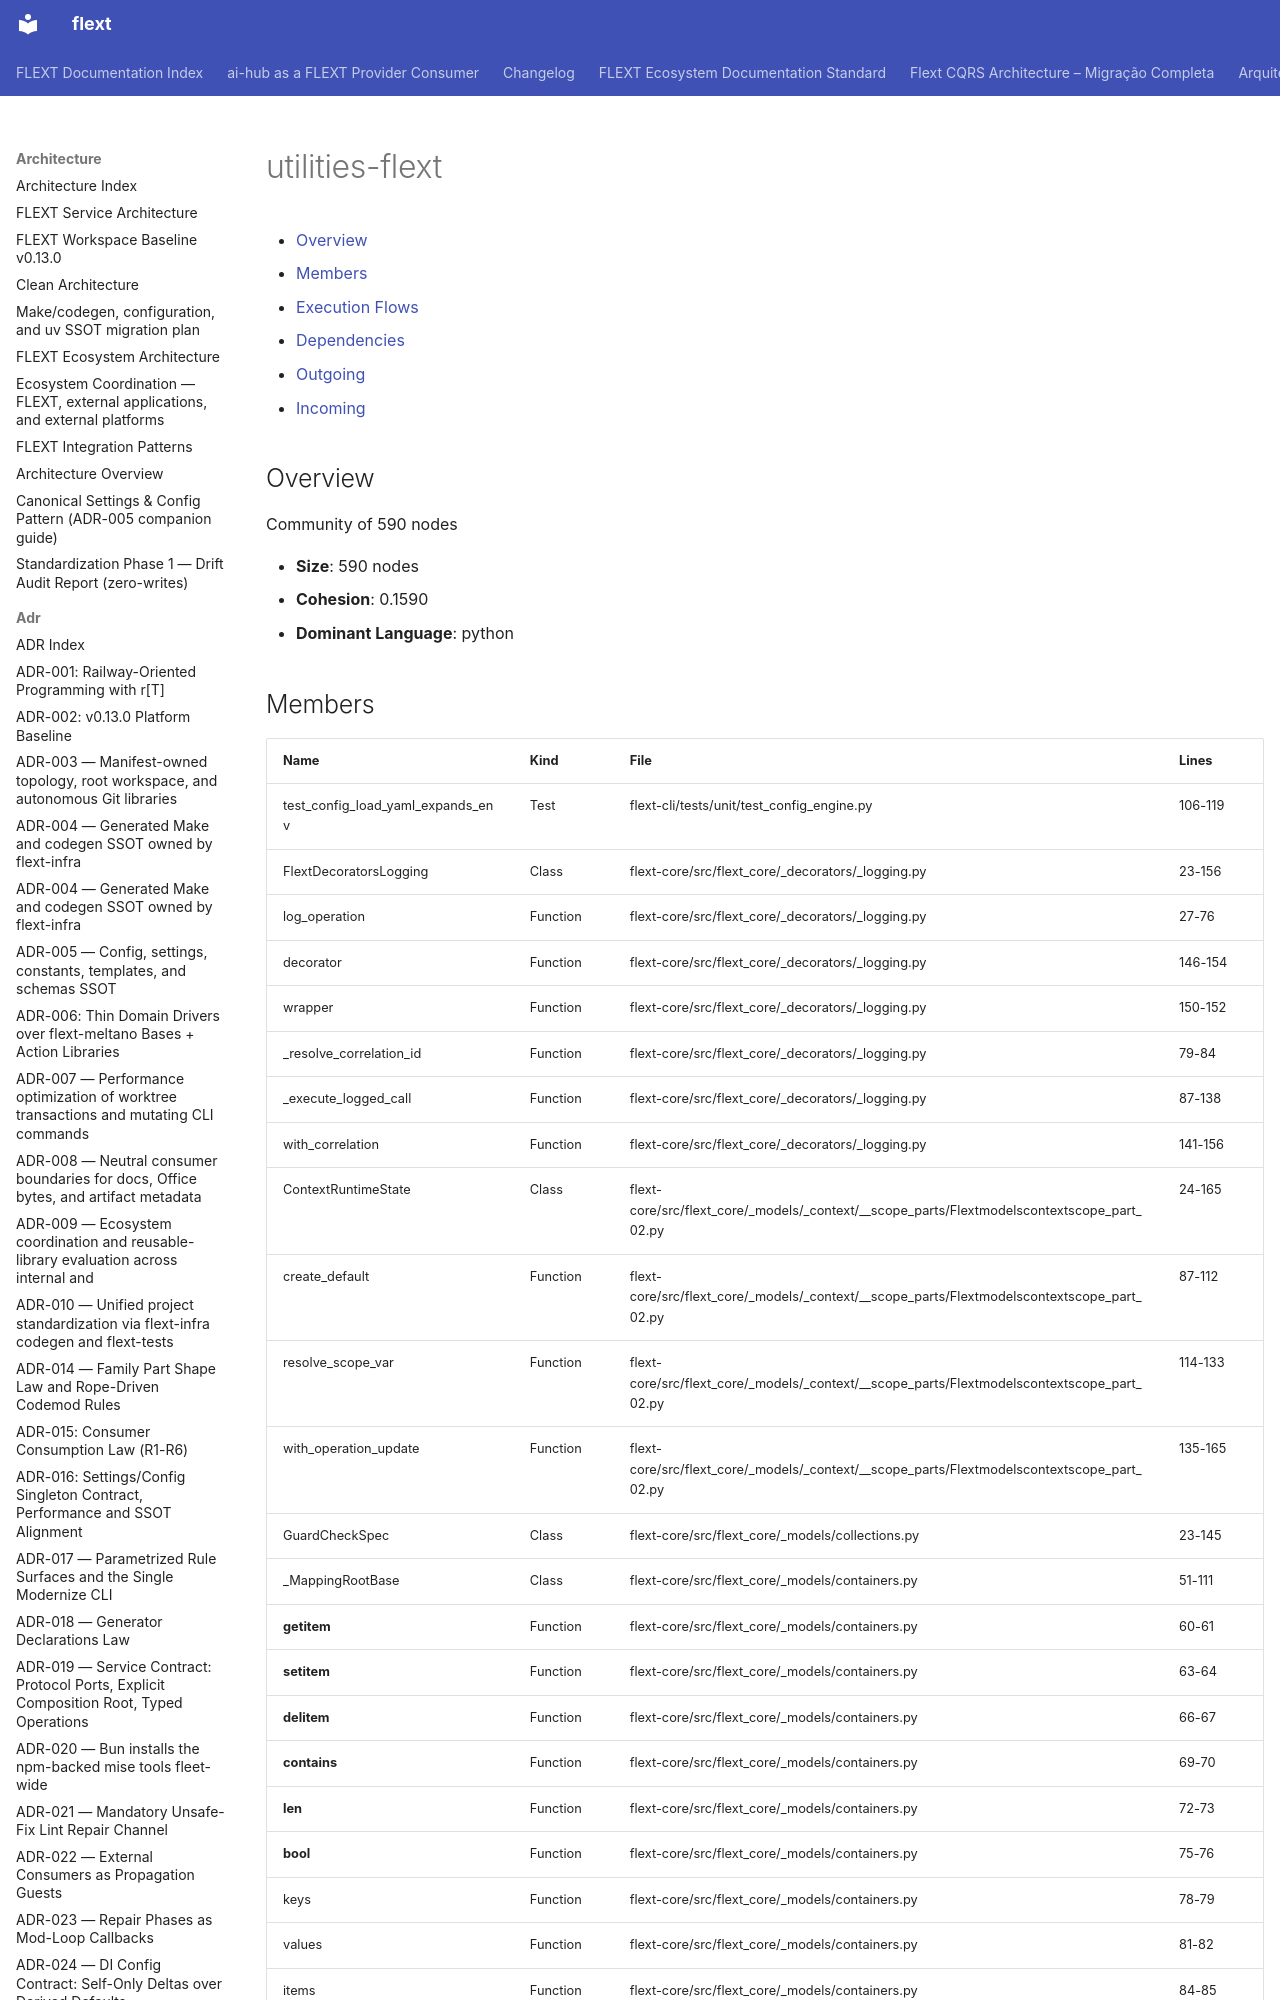

repository: flext-sh/flext · page: architecture/communities/utilities-flext/index.html · generator: mkdocs

# utilities-flext

<!-- TOC START -->

- [Overview](#overview)
- [Members](#members)
- [Execution Flows](#execution-flows)
- [Dependencies](#dependencies)
  - [Outgoing](#outgoing)
  - [Incoming](#incoming)

<!-- TOC END -->

## Overview

Community of 590 nodes

- **Size**: 590 nodes
- **Cohesion**: 0.1590
- **Dominant Language**: python
